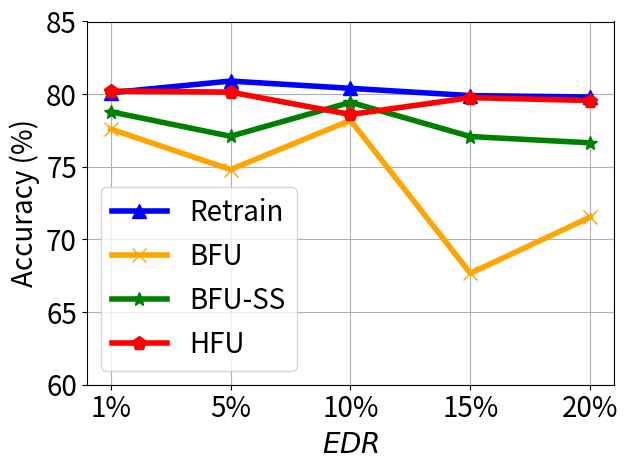

The script that saved this image:


import numpy as np
import matplotlib.pyplot as plt

epsilon = 3
beta = 1 / epsilon


x=[1, 2, 3, 4, 5]
# validation_for_plt =[97,95.8600, 94.9400, 93.5400, 93.2400]
# attack_for_plt=[0, 0.3524, 0, 0.1762, 0.1762]
# basic_for_plt=[99.8, 99.8, 99.8, 99.8, 99.8]

labels = ['1%', '5%', '10%', '15%', '20%']

unl_fr = [80.1, 80.9, 80.4, 79.9, 79.8]
unl_br = [77.6, 74.81, 78.2, 67.67, 71.54]
unl_self_r = [78.79, 77.1, 79.44, 77.08, 76.65]
unl_hess_r = [80.21,  80.14, 78.6, 79.76, 79.56]




plt.figure()
plt.plot(x, unl_fr, color='blue', marker='^', label='Retrain',linewidth=4, markersize=10)
plt.plot(x, unl_br, color='orange',  marker='x',  label='BFU',linewidth=4,  markersize=10)
plt.plot(x, unl_self_r, color='g',  marker='*',  label='BFU-SS',linewidth=4, markersize=10)
plt.plot(x, unl_hess_r, color='r',  marker='p',  label='HFU',linewidth=4, markersize=10)
# plt.plot(x, y_sa03, color='r',  marker='2',  label='AAAI21 A_acc, pr=0.3',linewidth=3, markersize=8)
# plt.plot(x, y_sa05, color='darkblue',  marker='4',  label='AAAI21 A_acc, pr=0.5',linewidth=3, markersize=8)
# plt.plot(x, y_ma03, color='darkviolet',  marker='3',  label='FedMC A_acc, pr=0.3',linewidth=3, markersize=8)
# plt.plot(x, y_ma05, color='cyan',  marker='p',  label='FedMC A_acc, pr=0.5',linewidth=3, markersize=8)


plt.grid()
leg = plt.legend(fancybox=True, shadow=True)
# plt.xlabel('Malicious Client Ratio (%)' ,fontsize=16)
plt.ylabel('Accuracy (%)' ,fontsize=20)
my_y_ticks = np.arange(60 ,86,5)
plt.yticks(my_y_ticks,fontsize=20)

plt.xlabel('$\it{EDR}$' ,fontsize=20)
plt.xticks(x, labels, fontsize=20)
# plt.title('CIFAR10 IID')
plt.legend(loc='best',fontsize=20)
plt.tight_layout()
#plt.title("MNIST")
plt.rcParams['figure.figsize'] = (2.0, 1)
plt.rcParams['image.interpolation'] = 'nearest'
plt.rcParams['figure.subplot.left'] = 0.11
plt.rcParams['figure.subplot.bottom'] = 0.08
plt.rcParams['figure.subplot.right'] = 0.977
plt.rcParams['figure.subplot.top'] = 0.969
plt.savefig('cifar_acc_er_curve.png', dpi=400)
plt.show()